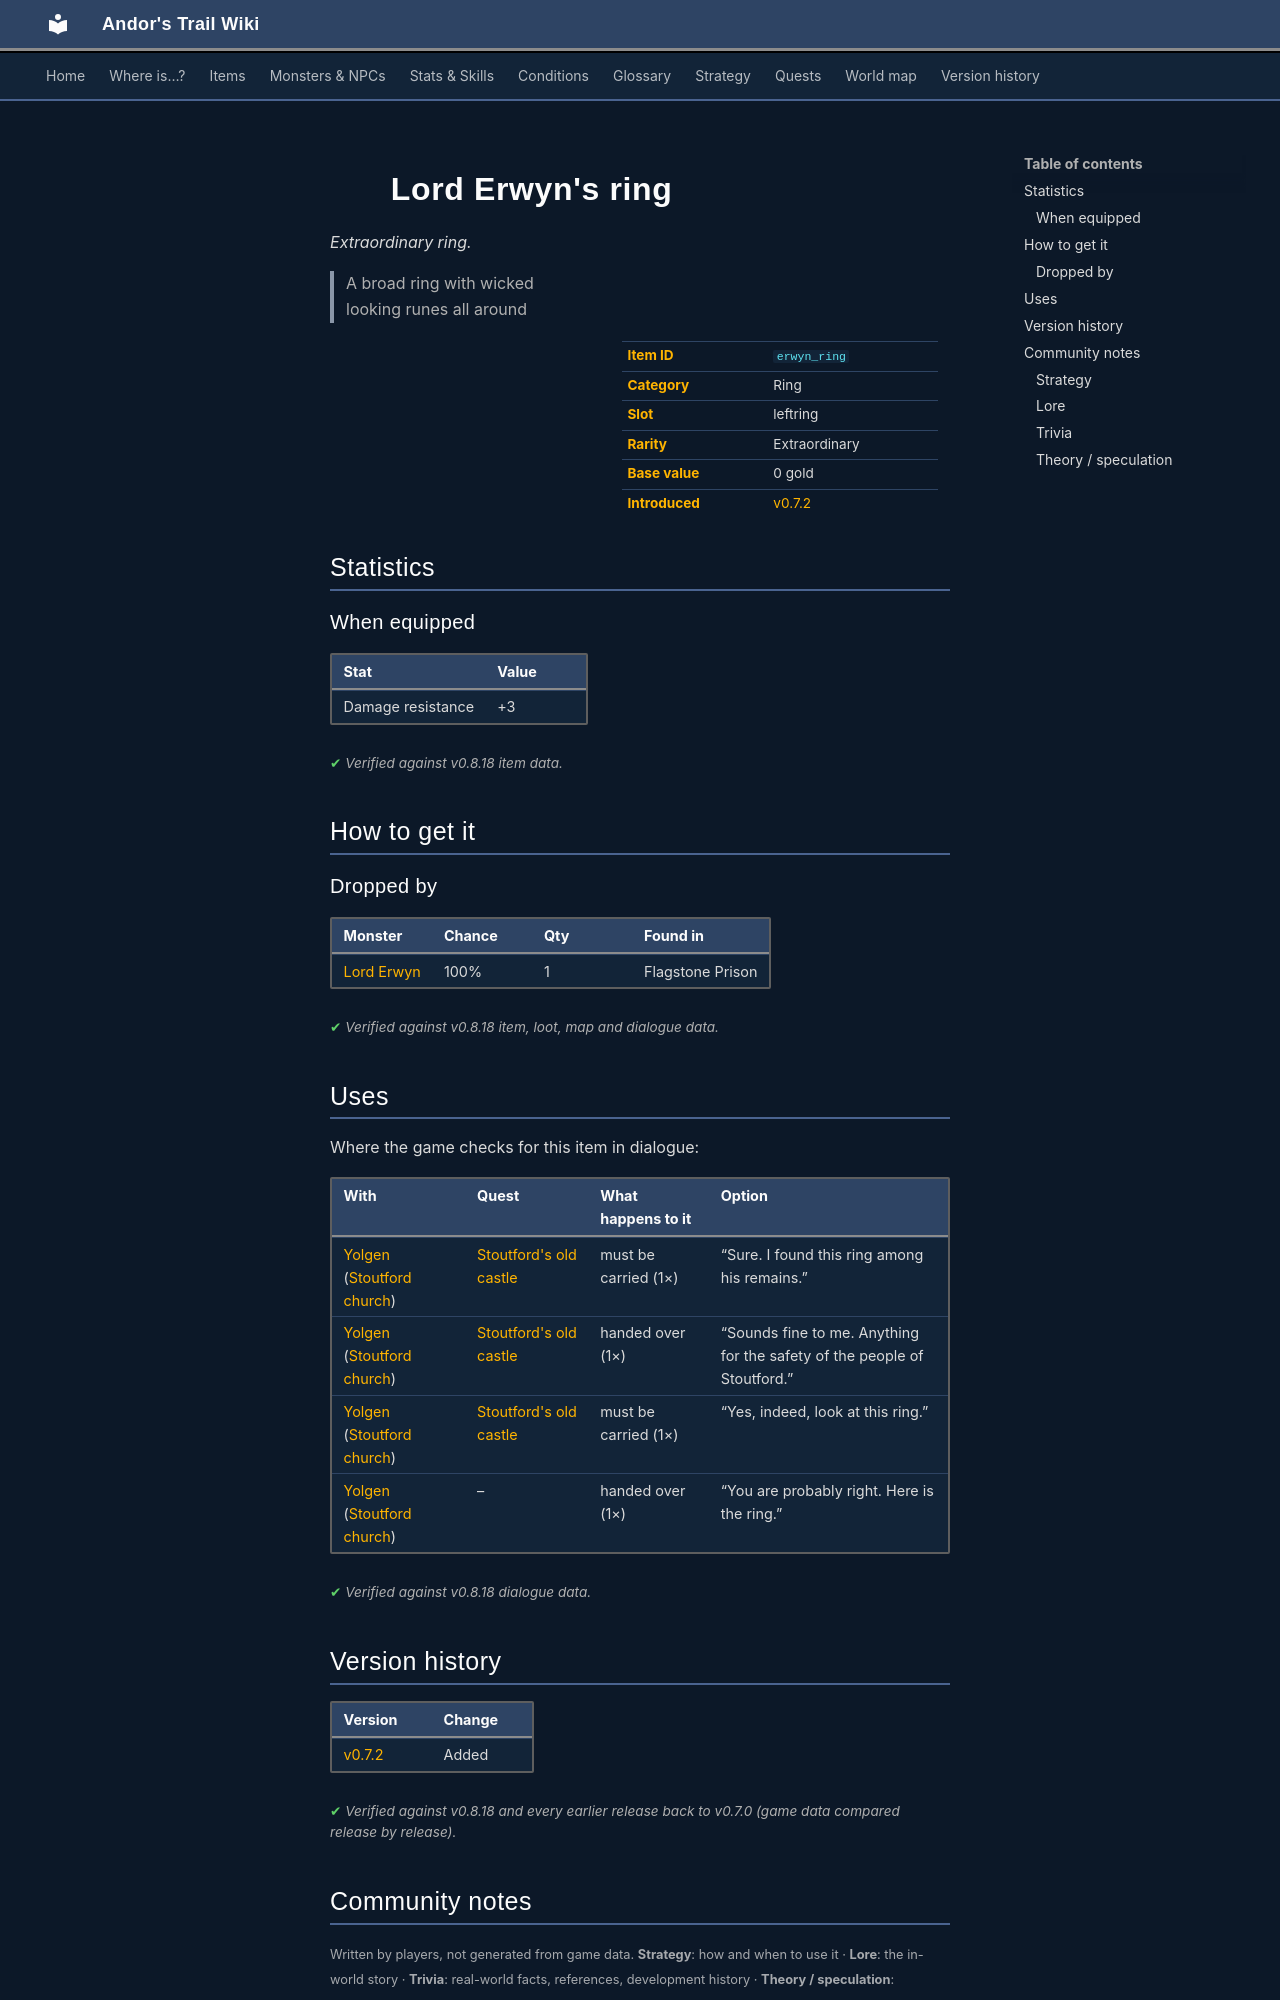

repository: asdfghjkl628/Andor-s-Trail-Wikiiii · page: items/erwyn_ring/index.html · generator: mkdocs

---
description: "Lord Erwyn's ring is a extraordinary ring in Andor's Trail (Damage resistance +3). How to get it: monster drops. A broad ring with wicked looking runes all around"
---

# ![](../assets/icons/items/items_jewelry_4.png){ .sprite } Lord Erwyn's ring

*Extraordinary ring.*

<div class="infobox" markdown>

<p class="ib-img"><img class="sprite" src="../../assets/icons/items/items_jewelry_4.png" alt=""></p>

| | |
|---|---|
| **Item ID** | `erwyn_ring` |
| **Category** | Ring |
| **Slot** | leftring |
| **Rarity** | Extraordinary |
| **Base value** | 0 gold |
| **Introduced** | [v0.7.2](../versions/0.7.2.md) |

</div>

> A broad ring with wicked looking runes all around

## Statistics

### When equipped

| Stat | Value |
|---|---|
| Damage resistance | +3 |

<p class="verified">Verified against v0.8.18 item data.</p>

## How to get it

### Dropped by

| Monster | Chance | Qty | Found in |
|---|---|---|---|
| [Lord Erwyn](../monsters/erwyn.md#v-erwyn2) | 100% | 1 | Flagstone Prison |


<p class="verified">Verified against v0.8.18 item, loot, map and dialogue data.</p>

## Uses

Where the game checks for this item in dialogue:

| With | Quest | What happens to it | Option |
|---|---|---|---|
| [Yolgen](../monsters/yolgen.md) ([Stoutford church](../maps/stoutford_church.md)) | [Stoutford's old castle](../quests/stoutford_castle.md#stage-42) | must be carried (1×) | “Sure. I found this ring among his remains.” |
| [Yolgen](../monsters/yolgen.md) ([Stoutford church](../maps/stoutford_church.md)) | [Stoutford's old castle](../quests/stoutford_castle.md#stage-42) | handed over (1×) | “Sounds fine to me. Anything for the safety of the people of Stoutford.” |
| [Yolgen](../monsters/yolgen.md) ([Stoutford church](../maps/stoutford_church.md)) | [Stoutford's old castle](../quests/stoutford_castle.md#stage-42) | must be carried (1×) | “Yes, indeed, look at this ring.” |
| [Yolgen](../monsters/yolgen.md) ([Stoutford church](../maps/stoutford_church.md)) | – | handed over (1×) | “You are probably right. Here is the ring.” |

<p class="verified">Verified against v0.8.18 dialogue data.</p>


## Version history

| Version | Change |
|---|---|
| [v0.7.2](../versions/0.7.2.md) | Added |

<p class="verified">Verified against v0.8.18 and every earlier release back to v0.7.0 (game data compared release by release).</p>


## Community notes

<small>Written by players, not generated from game data. **Strategy**: how and when to use it · **Lore**: the in-world story · **Trivia**: real-world facts, references, development history · **Theory / speculation**: unconfirmed ideas; may just be unfinished content</small>

### Strategy

*No notes yet. Contributions are welcome: [add a note](https://github.com/asdfghjkl628/Andor-s-Trail-Wikiiii/new/main/notes/items?filename=erwyn_ring.md&value=%23%23%20Strategy%0A%0A%3C%21--%20how%20and%20when%20to%20use%20it%20--%3E%0A%0A%23%23%20Lore%0A%0A%3C%21--%20the%20in-world%20story%20--%3E%0A%0A%23%23%20Trivia%0A%0A%3C%21--%20real-world%20facts%2C%20references%2C%20development%20history%20--%3E%0A%0A%23%23%20Theory%20/%20speculation%0A%0A%3C%21--%20unconfirmed%20ideas%3B%20may%20just%20be%20unfinished%20content%20--%3E%0A).*

### Lore

*No notes yet. Contributions are welcome: [add a note](https://github.com/asdfghjkl628/Andor-s-Trail-Wikiiii/new/main/notes/items?filename=erwyn_ring.md&value=%23%23%20Strategy%0A%0A%3C%21--%20how%20and%20when%20to%20use%20it%20--%3E%0A%0A%23%23%20Lore%0A%0A%3C%21--%20the%20in-world%20story%20--%3E%0A%0A%23%23%20Trivia%0A%0A%3C%21--%20real-world%20facts%2C%20references%2C%20development%20history%20--%3E%0A%0A%23%23%20Theory%20/%20speculation%0A%0A%3C%21--%20unconfirmed%20ideas%3B%20may%20just%20be%20unfinished%20content%20--%3E%0A).*
